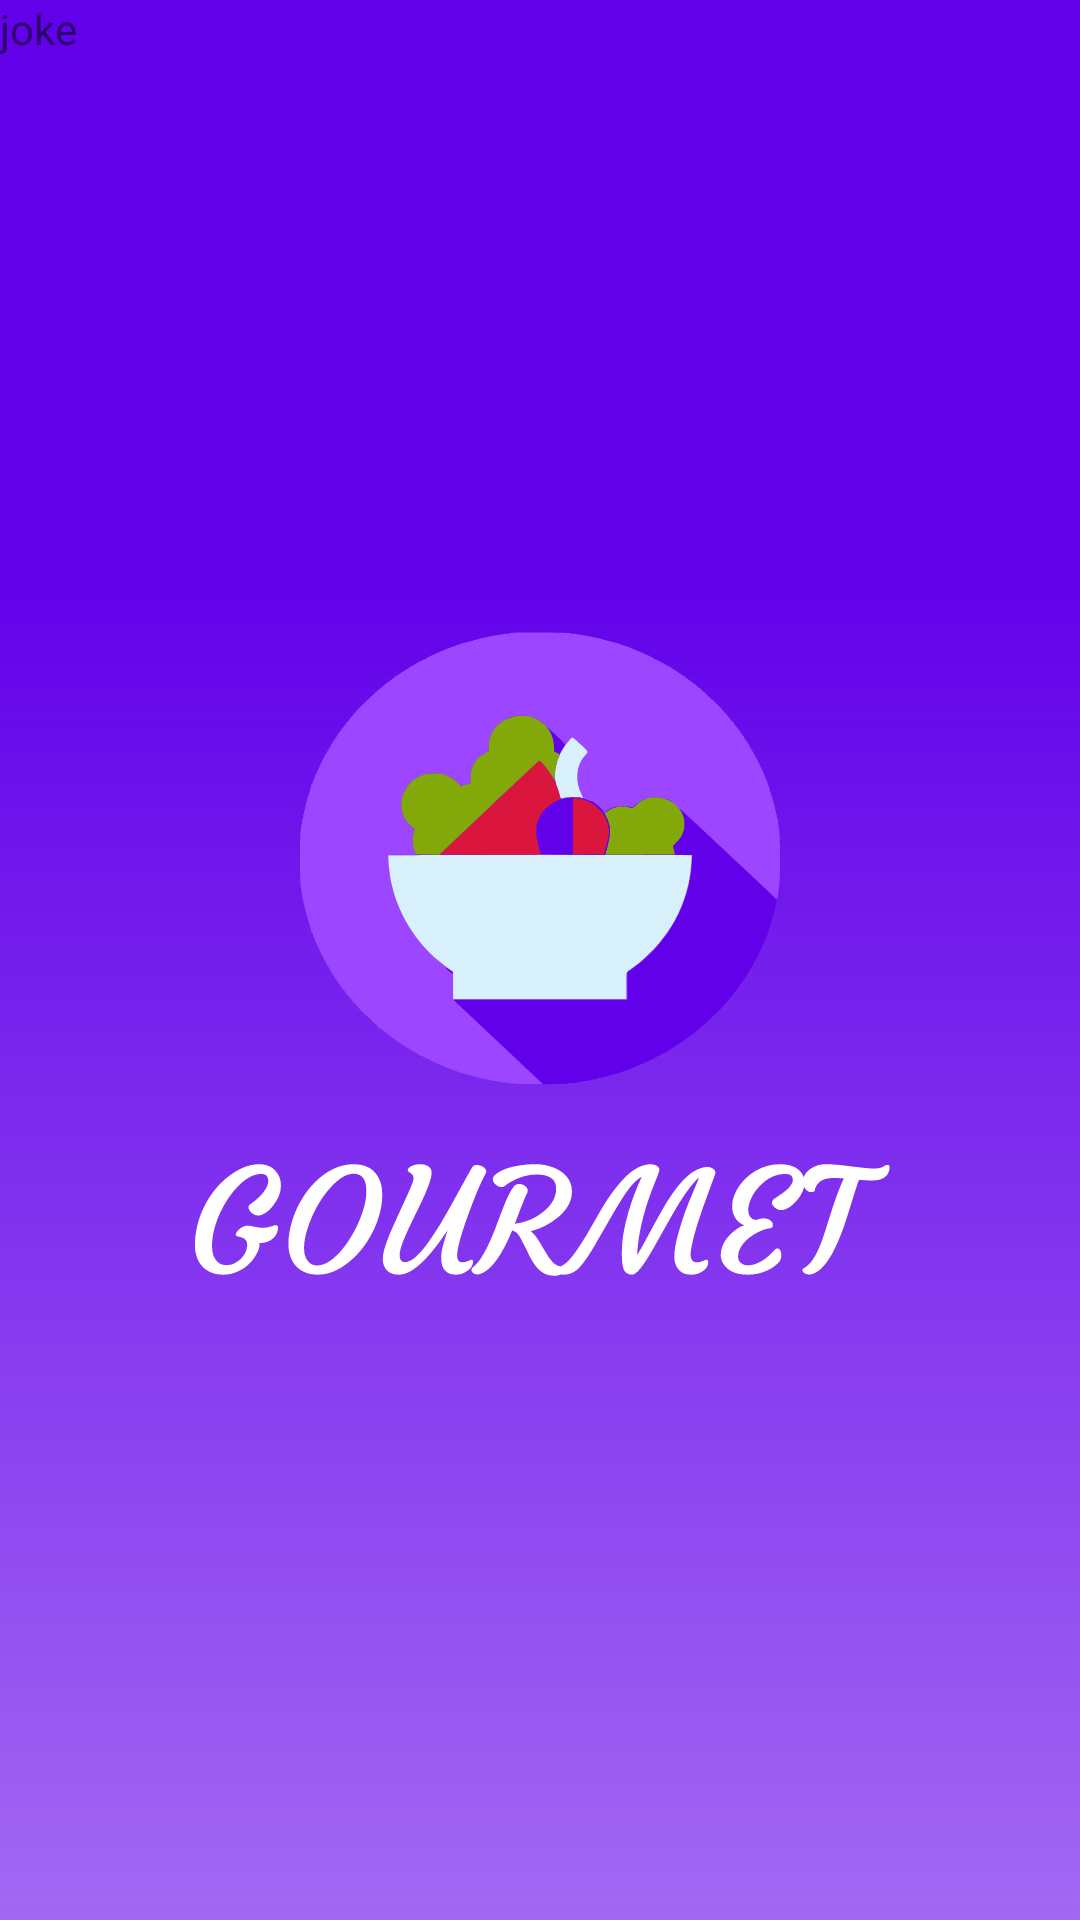

Layout XML and referenced resources for this Android screen:
<!-- AndroidManifest.xml: application theme SplashScreenStyle -->
<!-- res/layout/fragment_food_joke.xml -->
<?xml version="1.0" encoding="utf-8"?>
<layout xmlns:android="http://schemas.android.com/apk/res/android"
    xmlns:tools="http://schemas.android.com/tools"
    xmlns:app="http://schemas.android.com/apk/res-auto">

    <data>

    </data>

    <FrameLayout
        android:layout_width="match_parent"
        android:layout_height="match_parent"
        tools:context=".ui.fragments.joke.FoodJokeFragment">

        
        <TextView
            android:layout_width="match_parent"
            android:layout_height="match_parent"
            android:text="joke" />

    </FrameLayout>
</layout>
<!-- resources referenced by this layout -->
<resources>
  <style name="SplashScreenStyle" parent="Theme.MaterialComponents.DayNight.NoActionBar">
          <item name="android:windowBackground">@drawable/ic_gourmet_splash_screen</item>
          <item name="android:windowTranslucentStatus">true</item>
          <item name="android:windowTranslucentNavigation">true</item>
      </style>
  <!-- drawable ic_gourmet_splash_screen: vector/xml drawable (drawable, 56947 chars, omitted) -->
</resources>
